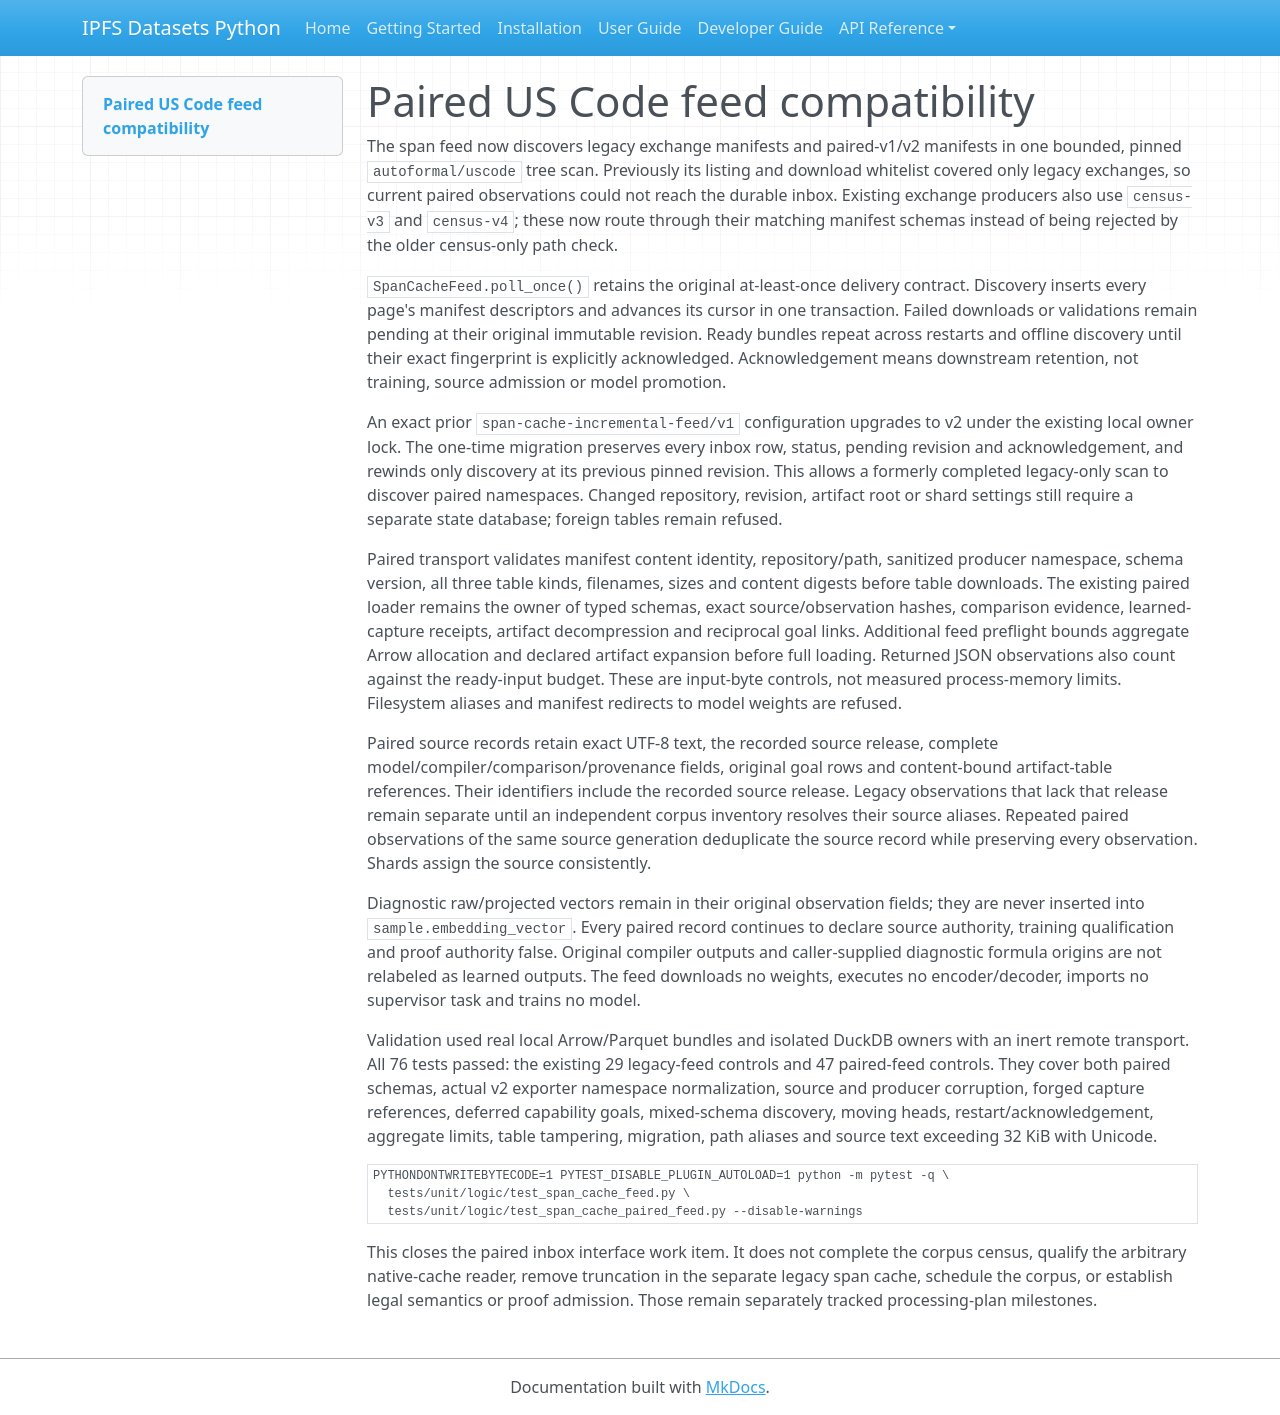

repository: endomorphosis/ipfs_datasets_py · page: autoencoders/uscode_paired_feed_compatibility_20261007/index.html · generator: mkdocs

# Paired US Code feed compatibility

The span feed now discovers legacy exchange manifests and paired-v1/v2
manifests in one bounded, pinned `autoformal/uscode` tree scan. Previously its
listing and download whitelist covered only legacy exchanges, so current paired
observations could not reach the durable inbox. Existing exchange producers also
use `census-v3` and `census-v4`; these now route through their matching manifest
schemas instead of being rejected by the older census-only path check.

`SpanCacheFeed.poll_once()` retains the original at-least-once delivery contract.
Discovery inserts every page's manifest descriptors and advances its cursor in
one transaction. Failed downloads or validations remain pending at their original
immutable revision. Ready bundles repeat across restarts and offline discovery
until their exact fingerprint is explicitly acknowledged. Acknowledgement means
downstream retention, not training, source admission or model promotion.

An exact prior `span-cache-incremental-feed/v1` configuration upgrades to v2 under
the existing local owner lock. The one-time migration preserves every inbox row,
status, pending revision and acknowledgement, and rewinds only discovery at its
previous pinned revision. This allows a formerly completed legacy-only scan to
discover paired namespaces. Changed repository, revision, artifact root or shard
settings still require a separate state database; foreign tables remain refused.

Paired transport validates manifest content identity, repository/path, sanitized
producer namespace, schema version, all three table kinds, filenames, sizes and
content digests before table downloads. The existing paired loader remains the
owner of typed schemas, exact source/observation hashes, comparison evidence,
learned-capture receipts, artifact decompression and reciprocal goal links.
Additional feed preflight bounds aggregate Arrow allocation and declared artifact
expansion before full loading. Returned JSON observations also count against the
ready-input budget. These are input-byte controls, not measured process-memory
limits. Filesystem aliases and manifest redirects to model weights are refused.

Paired source records retain exact UTF-8 text, the recorded source release,
complete model/compiler/comparison/provenance fields, original goal rows and
content-bound artifact-table references. Their identifiers include the recorded
source release. Legacy observations that lack that release remain separate until
an independent corpus inventory resolves their source aliases. Repeated paired
observations of the same source generation deduplicate the source record while
preserving every observation. Shards assign the source consistently.

Diagnostic raw/projected vectors remain in their original observation fields;
they are never inserted into `sample.embedding_vector`. Every paired record
continues to declare source authority, training qualification and proof authority
false. Original compiler outputs and caller-supplied diagnostic formula origins
are not relabeled as learned outputs. The feed downloads no weights, executes no
encoder/decoder, imports no supervisor task and trains no model.

Validation used real local Arrow/Parquet bundles and isolated DuckDB owners with
an inert remote transport. All 76 tests passed: the existing 29 legacy-feed
controls and 47 paired-feed controls. They cover both paired schemas, actual v2
exporter namespace normalization, source and producer corruption, forged capture
references, deferred capability goals, mixed-schema discovery, moving heads,
restart/acknowledgement, aggregate limits, table tampering, migration, path aliases
and source text exceeding 32 KiB with Unicode.

```bash
PYTHONDONTWRITEBYTECODE=1 PYTEST_DISABLE_PLUGIN_AUTOLOAD=1 python -m pytest -q \
  tests/unit/logic/test_span_cache_feed.py \
  tests/unit/logic/test_span_cache_paired_feed.py --disable-warnings
```

This closes the paired inbox interface work item. It does not complete the corpus
census, qualify the arbitrary native-cache reader, remove truncation in the
separate legacy span cache, schedule the corpus, or establish legal semantics or
proof admission. Those remain separately tracked processing-plan milestones.
